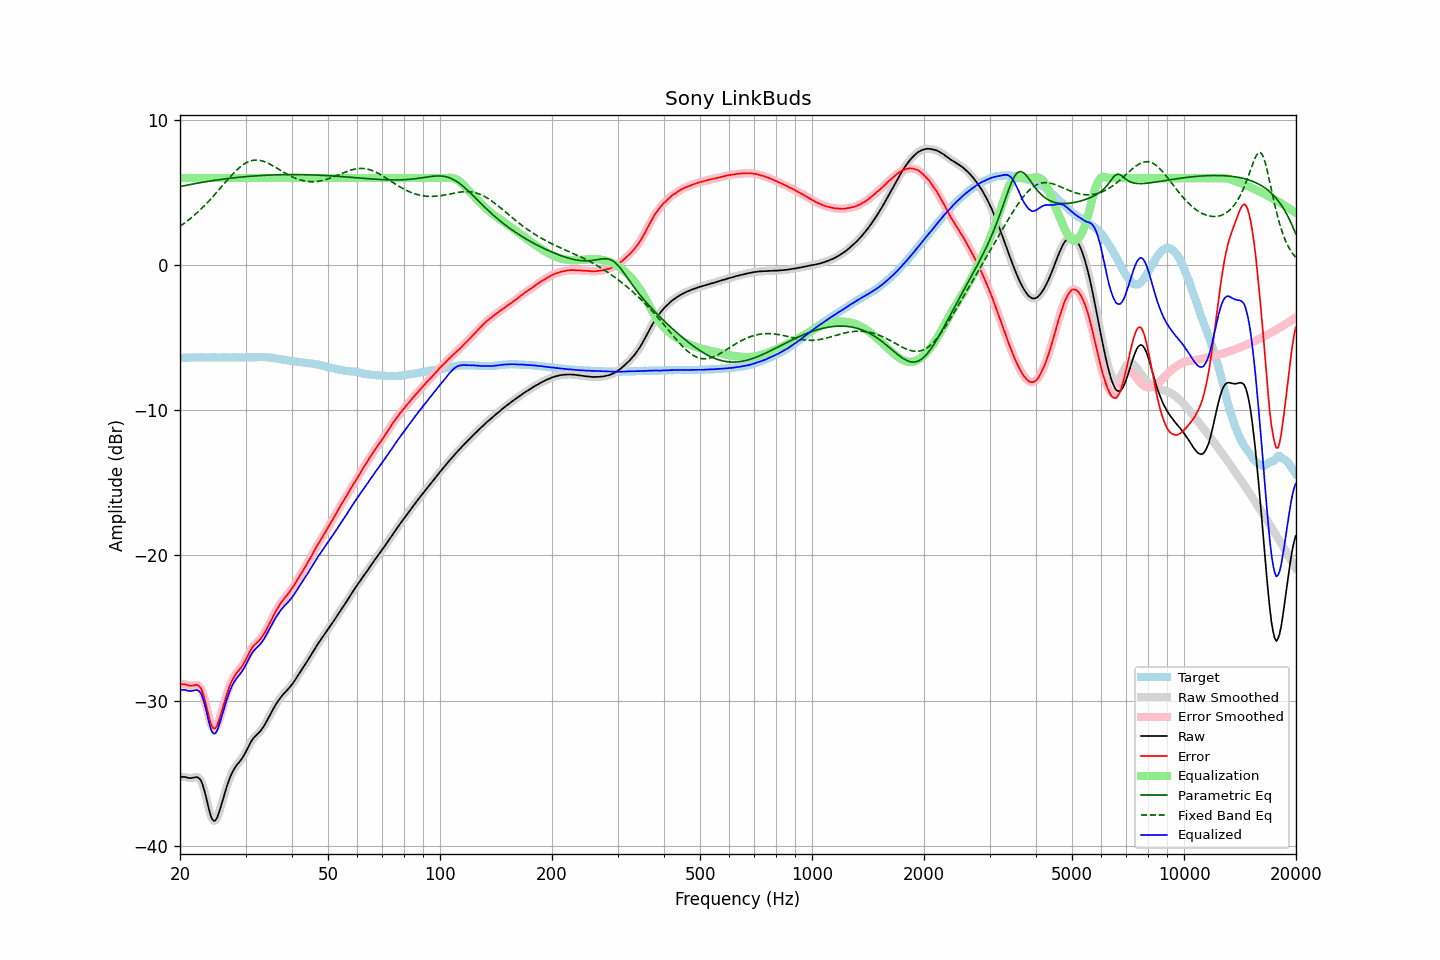

The file beside this chart, header and first rows:
frequency, raw, error, smoothed, error_smoothed, equalization, parametric_eq, fixed_band_eq, equalized_raw, equalized_smoothed, target
20.00, -35.29, -28.90, -35.29, -28.89, 6.00, 5.41, 2.68, -29.29, -29.29, -6.39
20.20, -35.26, -28.87, -35.27, -28.88, 6.00, 5.44, 2.76, -29.26, -29.27, -6.39
20.40, -35.26, -28.88, -35.27, -28.88, 6.00, 5.46, 2.84, -29.26, -29.27, -6.38
20.61, -35.26, -28.88, -35.27, -28.89, 6.00, 5.48, 2.92, -29.26, -29.27, -6.38
20.81, -35.29, -28.91, -35.30, -28.92, 6.00, 5.50, 3.00, -29.29, -29.30, -6.38
21.02, -35.33, -28.95, -35.32, -28.95, 6.00, 5.53, 3.08, -29.33, -29.32, -6.38
21.23, -35.34, -28.97, -35.34, -28.97, 6.00, 5.55, 3.17, -29.34, -29.34, -6.37
21.44, -35.34, -28.98, -35.34, -28.98, 6.00, 5.57, 3.26, -29.34, -29.34, -6.36
21.66, -35.32, -28.96, -35.32, -28.96, 6.00, 5.59, 3.35, -29.32, -29.32, -6.36
21.87, -35.30, -28.95, -35.29, -28.94, 6.00, 5.61, 3.45, -29.30, -29.29, -6.35
22.09, -35.27, -28.91, -35.28, -28.92, 6.00, 5.63, 3.55, -29.27, -29.28, -6.36
22.31, -35.29, -28.94, -35.29, -28.93, 6.00, 5.65, 3.65, -29.29, -29.29, -6.35
22.54, -35.37, -29.01, -35.36, -29.01, 6.00, 5.67, 3.75, -29.37, -29.36, -6.36
22.76, -35.50, -29.14, -35.53, -29.17, 6.00, 5.69, 3.86, -29.50, -29.53, -6.35
22.99, -35.78, -29.43, -35.78, -29.42, 6.00, 5.71, 3.96, -29.78, -29.78, -6.35
23.22, -36.13, -29.77, -36.13, -29.77, 6.00, 5.73, 4.07, -30.13, -30.13, -6.36
23.45, -36.55, -30.18, -36.56, -30.20, 6.00, 5.75, 4.19, -30.55, -30.56, -6.36
23.69, -37.03, -30.66, -37.03, -30.66, 6.00, 5.77, 4.30, -31.03, -31.03, -6.36
23.92, -37.49, -31.13, -37.49, -31.13, 6.00, 5.78, 4.42, -31.49, -31.49, -6.36
24.16, -37.90, -31.53, -37.88, -31.52, 6.00, 5.80, 4.54, -31.90, -31.88, -6.36
24.40, -38.17, -31.82, -38.16, -31.80, 6.00, 5.82, 4.66, -32.17, -32.16, -6.35
24.65, -38.28, -31.93, -38.29, -31.93, 6.00, 5.83, 4.79, -32.28, -32.29, -6.35
24.89, -38.27, -31.92, -38.25, -31.90, 6.00, 5.85, 4.91, -32.27, -32.25, -6.35
25.14, -38.09, -31.73, -38.08, -31.72, 6.00, 5.87, 5.04, -32.09, -32.08, -6.36
25.39, -37.80, -31.43, -37.81, -31.45, 6.00, 5.88, 5.17, -31.80, -31.81, -6.36
25.65, -37.46, -31.10, -37.46, -31.10, 6.00, 5.90, 5.30, -31.46, -31.46, -6.36
25.91, -37.09, -30.73, -37.09, -30.73, 6.00, 5.91, 5.43, -31.09, -31.09, -6.36
26.16, -36.70, -30.34, -36.71, -30.35, 6.00, 5.93, 5.55, -30.70, -30.71, -6.35
26.43, -36.33, -29.98, -36.33, -29.97, 6.00, 5.94, 5.68, -30.33, -30.33, -6.35
26.69, -35.96, -29.60, -35.97, -29.61, 6.00, 5.96, 5.81, -29.96, -29.97, -6.36
26.96, -35.64, -29.27, -35.64, -29.27, 6.00, 5.97, 5.94, -29.64, -29.64, -6.36
27.23, -35.34, -28.97, -35.34, -28.97, 6.00, 5.98, 6.06, -29.34, -29.34, -6.36
27.50, -35.07, -28.71, -35.08, -28.72, 6.00, 6.00, 6.18, -29.07, -29.08, -6.36
27.77, -34.85, -28.50, -34.85, -28.49, 6.00, 6.01, 6.30, -28.85, -28.85, -6.35
28.05, -34.66, -28.31, -34.66, -28.30, 6.00, 6.02, 6.42, -28.66, -28.66, -6.35
28.33, -34.49, -28.13, -34.50, -28.14, 6.00, 6.03, 6.52, -28.49, -28.50, -6.36
28.62, -34.36, -27.99, -34.36, -28.00, 6.00, 6.05, 6.63, -28.36, -28.36, -6.36
28.90, -34.22, -27.87, -34.22, -27.86, 6.00, 6.06, 6.73, -28.22, -28.22, -6.35
29.19, -34.08, -27.73, -34.08, -27.72, 6.00, 6.07, 6.82, -28.08, -28.08, -6.35
29.48, -33.92, -27.56, -33.92, -27.56, 6.00, 6.08, 6.90, -27.92, -27.92, -6.36
29.78, -33.73, -27.37, -33.73, -27.37, 6.00, 6.09, 6.97, -27.73, -27.73, -6.36
30.08, -33.53, -27.17, -33.53, -27.17, 6.00, 6.10, 7.04, -27.53, -27.53, -6.35
30.38, -33.31, -26.94, -33.30, -26.95, 6.00, 6.11, 7.10, -27.31, -27.30, -6.36
30.68, -33.08, -26.73, -33.08, -26.73, 6.00, 6.12, 7.15, -27.08, -27.08, -6.35
30.99, -32.88, -26.52, -32.88, -26.53, 6.00, 6.13, 7.18, -26.88, -26.88, -6.35
31.30, -32.70, -26.34, -32.70, -26.35, 6.00, 6.14, 7.21, -26.70, -26.70, -6.35
31.61, -32.55, -26.21, -32.56, -26.21, 6.00, 6.14, 7.23, -26.55, -26.56, -6.34
31.93, -32.44, -26.09, -32.44, -26.10, 6.00, 6.15, 7.24, -26.44, -26.44, -6.35
32.24, -32.34, -26.00, -32.34, -26.00, 6.00, 6.16, 7.24, -26.34, -26.34, -6.34
32.57, -32.23, -25.89, -32.23, -25.89, 6.00, 6.17, 7.23, -26.23, -26.23, -6.34
32.89, -32.11, -25.77, -32.11, -25.77, 6.00, 6.17, 7.21, -26.11, -26.11, -6.34
33.22, -31.96, -25.62, -31.96, -25.62, 6.00, 6.18, 7.18, -25.96, -25.96, -6.34
33.55, -31.80, -25.46, -31.80, -25.46, 6.00, 6.19, 7.15, -25.80, -25.80, -6.34
33.89, -31.61, -25.27, -31.61, -25.27, 6.00, 6.19, 7.11, -25.61, -25.61, -6.34
34.23, -31.41, -25.06, -31.41, -25.06, 6.00, 6.20, 7.06, -25.41, -25.41, -6.35
34.57, -31.20, -24.84, -31.21, -24.85, 6.00, 6.20, 7.01, -25.20, -25.21, -6.36
34.92, -31.00, -24.62, -31.00, -24.63, 6.00, 6.21, 6.96, -25.00, -25.00, -6.37
35.27, -30.80, -24.42, -30.79, -24.41, 6.00, 6.21, 6.90, -24.80, -24.79, -6.37
35.62, -30.58, -24.18, -30.59, -24.19, 6.00, 6.22, 6.83, -24.58, -24.59, -6.40
35.97, -30.39, -23.98, -30.39, -23.98, 6.00, 6.22, 6.77, -24.39, -24.39, -6.41
... 635 more rows
